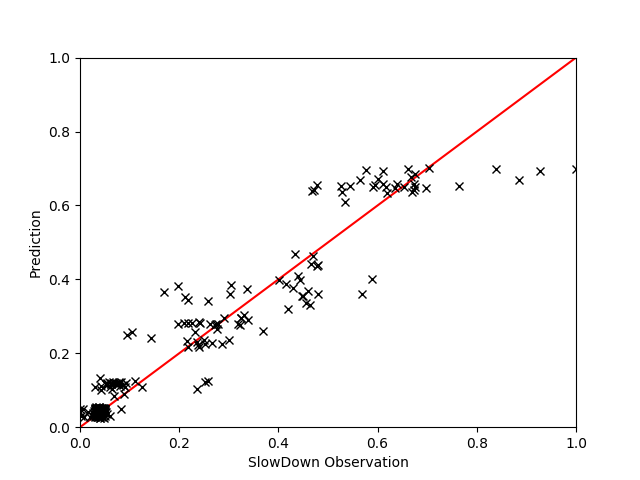

Source data for this figure (header and first rows):
, EXEC, IPC, INST, MEM, FREQ, L2MPI, INSTnom%, PhysIPC%, L3MPI, L2MISS, L3MISS, L3HIT, GT, Pred
103, 0.2935, 0.5045, 0.6092, 0.002925, 0.4504, 0.8383, 0.2936, 0.5045, 0.000957, 0.6455, 0.003443, 1, 1.02, 1.02
508, 0.1473, 0.647, 0.5348, 0.07631, 0.1984, 0.006708, 0.1474, 0.6472, 0.02271, 0.003768, 0.06934, 0.9398, 1.13, 1.101
428, 0.3626, 0.9354, 0.3284, 0.002324, 0.3, 0.001876, 0.3629, 0.9355, 0.0005686, 0.001774, 0.002451, 0.9826, 1.019, 1.018
438, 0.9807, 0.8158, 0.3769, 0.002203, 0.931, 0.004092, 0.9817, 0.8155, 0.0002038, 0.01042, 0.00237, 0.9951, 1.161, 1.197
63, 0.3854, 0.4716, 0.6515, 0.002954, 0.6327, 0.938, 0.3858, 0.4715, 0.0005475, 0.9413, 0.002482, 1.0, 1.024, 1.043
591, 0.7548, 0.7821, 0.3934, 0.003148, 0.7478, 0.1061, 0.7555, 0.7814, 0.0003734, 0.2084, 0.003376, 0.9999, 1.031, 1.042
446, 0.4657, 0.6031, 0.5096, 0.001488, 0.5977, 0.03314, 0.4661, 0.6031, 0.0003403, 0.04017, 0.001875, 0.9995, 1.02, 1.021
504, 0.3856, 0.9934, 0.3095, 0.002702, 0.3005, 0.001454, 0.3859, 0.9928, 0.0006205, 0.001463, 0.002877, 0.9805, 1.009, 1.021
1112, 0.9846, 0.8193, 0.3749, 0.002752, 0.9297, 0.004025, 0.9852, 0.8196, 0.0002248, 0.0103, 0.002619, 0.9949, 1.187, 1.197
1120, 0.2606, 0.6718, 0.4574, 0.01129, 0.3002, 0.003407, 0.261, 0.6719, 0.001681, 0.002312, 0.0052, 0.969, 1.019, 1.023
936, 0.2474, 0.4905, 0.7842, 0.693, 0.4885, 0.02803, 0.2477, 0.4904, 0.1558, 0.02189, 0.5302, 0.6804, 1.148, 1.136
1238, 0.9765, 0.8151, 0.3771, 0.00334, 0.9269, 0.003776, 0.9775, 0.8156, 0.0002566, 0.009598, 0.002979, 0.9935, 1.144, 1.194
1370, 0.1653, 0.6211, 0.6103, 0.1815, 0.254, 0.01022, 0.1653, 0.6213, 0.0477, 0.006705, 0.1468, 0.8934, 1.139, 1.111
715, 0.3898, 0.981, 0.3142, 0.01193, 0.3086, 0.002132, 0.3901, 0.9811, 0.003068, 0.002314, 0.01673, 0.9595, 1.023, 1.018
1434, 0.2955, 0.5038, 0.6093, 0.006154, 0.4535, 0.8305, 0.2956, 0.5044, 0.001758, 0.6371, 0.006651, 0.9999, 1.019, 1.02
1063, 0.3632, 0.9374, 0.3279, 0.002042, 0.2997, 0.001431, 0.3635, 0.9375, 0.0004958, 0.001352, 0.002133, 0.98, 1.02, 1.018
390, 0.2603, 0.6709, 0.458, 0.008473, 0.3002, 0.003512, 0.2605, 0.6707, 0.001256, 0.002422, 0.003945, 0.9775, 1.022, 1.024
241, 0.2614, 0.6729, 0.4568, 0.01431, 0.3007, 0.003996, 0.2616, 0.6728, 0.002014, 0.002737, 0.006282, 0.9674, 1.021, 1.023
734, 0.3847, 0.992, 0.3097, 0.002332, 0.3001, 0.00181, 0.3851, 0.9924, 0.0005923, 0.001814, 0.002712, 0.9811, 1.023, 1.021
1115, 0.133, 0.6729, 0.4565, 0.001753, 0.1531, 0.003906, 0.1331, 0.6728, 0.001076, 0.001349, 0.001685, 0.9836, 1.079, 1.09
558, 0.2605, 0.6719, 0.4573, 0.009679, 0.3003, 0.003652, 0.2609, 0.6718, 0.001393, 0.00248, 0.004307, 0.9758, 1.017, 1.024
183, 0.384, 0.9864, 0.3116, 0.004417, 0.3014, 0.0015, 0.3844, 0.9861, 0.001111, 0.001507, 0.005148, 0.9643, 1.021, 1.019
1108, 0.3618, 0.9316, 0.33, 0.002916, 0.3006, 0.001312, 0.362, 0.9313, 0.0007798, 0.001238, 0.003361, 0.9649, 1.021, 1.016
832, 0.2602, 0.6706, 0.458, 0.008405, 0.3001, 0.003875, 0.2604, 0.6708, 0.001299, 0.002683, 0.0041, 0.9788, 1.021, 1.024
439, 0.8834, 0.694, 0.4432, 0.002177, 0.9858, 0.1381, 0.8839, 0.694, 0.0002199, 0.3175, 0.002298, 1, 1.298, 1.211
1317, 0.9899, 0.8265, 0.372, 0.002907, 0.9277, 0.003741, 0.991, 0.8261, 0.0002437, 0.009639, 0.00286, 0.9937, 1.21, 1.196
108, 0.1414, 0.6525, 0.5228, 0.05977, 0.1861, 0.006251, 0.1415, 0.6527, 0.01854, 0.003383, 0.05479, 0.9603, 1.143, 1.104
976, 0.3579, 0.9216, 0.3337, 0.002658, 0.3008, 0.001453, 0.3582, 0.9215, 0.000638, 0.001388, 0.002836, 0.9812, 1.018, 1.017
177, 0.4655, 0.6028, 0.5101, 0.001883, 0.5978, 0.03553, 0.4658, 0.6025, 0.0003677, 0.04302, 0.002034, 0.9995, 1.019, 1.021
812, 0.1326, 0.6705, 0.4581, 0.001535, 0.1531, 0.003946, 0.1327, 0.6705, 0.001079, 0.001379, 0.001704, 0.9835, 1.074, 1.09
40, 0.3852, 0.9941, 0.3092, 0.001941, 0.3, 0.001297, 0.3856, 0.9936, 0.0005104, 0.001322, 0.00237, 0.9782, 1.021, 1.021
1018, 0.3622, 0.9347, 0.3288, 0.003662, 0.2997, 0.001821, 0.3628, 0.9346, 0.0009478, 0.001718, 0.004082, 0.9703, 1.015, 1.017
1209, 0.1874, 0.589, 0.6523, 0.3182, 0.3082, 0.01621, 0.1875, 0.5891, 0.08044, 0.01084, 0.2463, 0.8519, 1.147, 1.113
510, 0.1328, 0.6713, 0.4575, 0.001915, 0.153, 0.003392, 0.1328, 0.6715, 0.001512, 0.001168, 0.002368, 0.974, 1.088, 1.089
209, 0.379, 0.4667, 0.6585, 0.002395, 0.6287, 0.9804, 0.3792, 0.4666, 0.0006137, 0.9744, 0.002776, 1.0, 1.084, 1.045
425, 0.8891, 0.8198, 0.3753, 0.003935, 0.8398, 0.008955, 0.8894, 0.8198, 0.0003846, 0.02069, 0.004077, 0.9926, 1.129, 1.121
469, 0.1331, 0.6712, 0.4579, 0.001468, 0.1536, 0.003502, 0.1332, 0.6711, 0.00114, 0.001212, 0.00179, 0.9803, 1.088, 1.09
293, 0.362, 0.935, 0.3285, 0.001619, 0.2994, 0.001441, 0.3622, 0.9353, 0.0004766, 0.001358, 0.002057, 0.9829, 1.02, 1.018
1343, 0.988, 0.8212, 0.3743, 0.004035, 0.9319, 0.003756, 0.9894, 0.821, 0.0003637, 0.00967, 0.004273, 0.9889, 1.204, 1.199
1126, 0.9821, 0.8215, 0.3738, 0.003572, 0.925, 0.003539, 0.9829, 0.8219, 0.0002672, 0.009026, 0.003123, 0.9928, 1.202, 1.193
1436, 0.3851, 0.9935, 0.3095, 0.003301, 0.3002, 0.001404, 0.3853, 0.9928, 0.0006628, 0.001437, 0.003083, 0.9727, 1.019, 1.02
546, 0.3851, 0.9922, 0.3098, 0.002536, 0.3002, 0.00154, 0.3853, 0.9921, 0.0005533, 0.001544, 0.002524, 0.9782, 1.018, 1.02
613, 0.2513, 0.4984, 0.7126, 0.7038, 0.4509, 0.02413, 0.2514, 0.4984, 0.1444, 0.01723, 0.4529, 0.6404, 1.093, 1.094
337, 0.1331, 0.6696, 0.4592, 0.002238, 0.154, 0.003704, 0.1332, 0.6695, 0.001455, 0.001325, 0.002466, 0.9806, 1.101, 1.09
1072, 0.3858, 0.995, 0.3088, 0.003404, 0.2998, 0.001636, 0.3859, 0.9949, 0.0007139, 0.001675, 0.003328, 0.9737, 1.02, 1.021
141, 0.294, 0.5051, 0.6084, 0.002775, 0.4506, 0.8514, 0.2944, 0.5051, 0.0009455, 0.6554, 0.003522, 1, 1.021, 1.02
1080, 0.2612, 0.6732, 0.4567, 0.01547, 0.3005, 0.004446, 0.2615, 0.6729, 0.002523, 0.003041, 0.007885, 0.964, 1.024, 1.023
181, 0.2621, 0.6738, 0.4558, 0.0151, 0.3009, 0.004473, 0.2622, 0.6741, 0.002037, 0.00306, 0.006344, 0.9709, 1.02, 1.023
1014, 0.7495, 0.7757, 0.3962, 0.002779, 0.7474, 0.1191, 0.7499, 0.7759, 0.000314, 0.2324, 0.002801, 1, 1.017, 1.04
1324, 0.2935, 0.5044, 0.6087, 0.003855, 0.45, 0.8336, 0.2938, 0.5048, 0.001578, 0.6519, 0.005626, 0.9999, 1.019, 1.019
862, 0.3822, 0.4696, 0.6543, 0.003001, 0.63, 0.96, 0.3824, 0.4697, 0.0007393, 0.9551, 0.003342, 1.0, 1.033, 1.044
730, 0.2308, 0.529, 0.6573, 0.5765, 0.3822, 0.02033, 0.231, 0.5289, 0.1292, 0.01283, 0.3509, 0.6933, 1.071, 1.076
59, 0.8823, 0.7026, 0.4378, 0.003302, 0.9737, 0.1431, 0.8833, 0.7022, 0.0002937, 0.3287, 0.003069, 1, 1.193, 1.199
1242, 0.2947, 0.5086, 0.6043, 0.003014, 0.4488, 0.772, 0.2951, 0.5084, 0.0008774, 0.6006, 0.003105, 1.0, 1.017, 1.017
1127, 0.9037, 0.7136, 0.4312, 0.006137, 0.981, 0.1507, 0.9044, 0.7131, 0.000581, 0.3538, 0.006114, 0.9999, 1.202, 1.205
525, 0.13, 0.4947, 0.7268, 0.4763, 0.2378, 0.04691, 0.1301, 0.4947, 0.2859, 0.009195, 0.2232, 0.7448, 1.072, 1.109
1246, 0.3854, 0.9936, 0.3091, 0.003308, 0.3001, 0.001428, 0.3856, 0.9933, 0.000712, 0.001463, 0.003313, 0.9708, 1.016, 1.02
885, 0.8817, 0.6974, 0.4411, 0.002373, 0.9793, 0.153, 0.8828, 0.6977, 0.0002138, 0.3511, 0.00224, 1, 1.265, 1.202
254, 0.3621, 0.9349, 0.3287, 0.001724, 0.2997, 0.001628, 0.3624, 0.9348, 0.0004868, 0.001533, 0.00209, 0.9833, 1.019, 1.018
46, 0.4477, 0.5799, 0.53, 0.001392, 0.5977, 0.07964, 0.4481, 0.5796, 0.0003056, 0.09273, 0.001622, 0.9999, 1.021, 1.022
... 200 more rows
